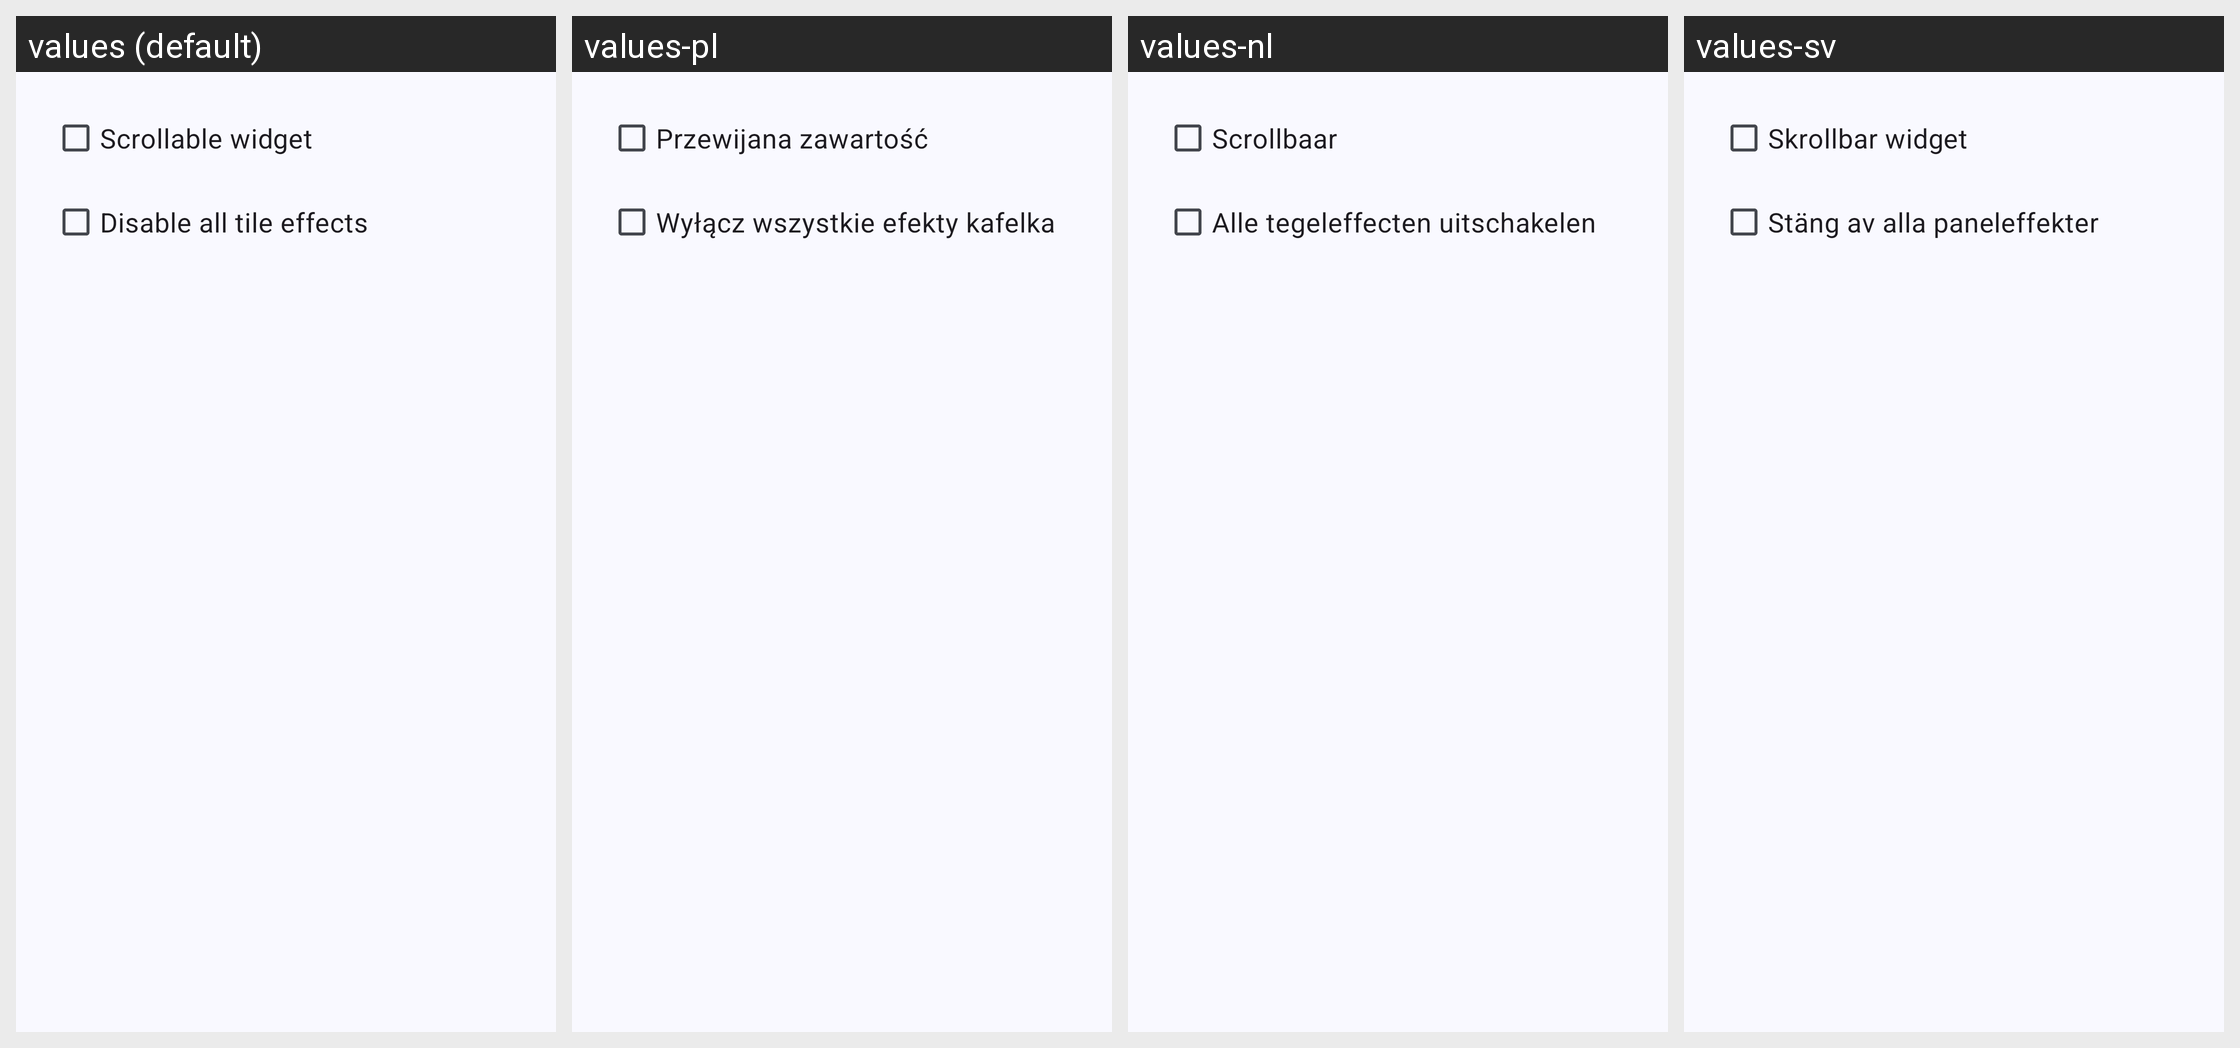

Locale-by-locale string values for the Android screen shown in this grid:
Android screen res/layout/dlg_tile_app_widget_options.xml rendered under 4 locales, left to right: values (default), values-pl, values-nl, values-sv. Device: Nexus 5 (rendered at 1080×1920; each locale shown at half size, 540×960, under a caption strip naming it); theme AppTheme.
Other locales in the repository, not shown: values-ar, values-az, values-bn, values-cs, values-da, values-de, values-el, values-en-rAU, values-en-rCA, values-en-rGB, values-en-rXC, values-es, values-es-rUS, values-fr, values-fr-rCA, values-gu, values-hi, values-hu, values-in, values-it, values-ja, values-kk, values-kn, values-ko, values-ml, values-mr, values-ms, values-my, values-pt, values-pt-rBR, values-pt-rPT, values-ro, values-ru, values-sr, values-ta, values-te, values-th, values-tr, values-ur, values-vi, values-zh-rCN, values-zh-rHK, values-zh-rTW.
Strings drawn on this screen, with the default value and each locale's value (text and hints the layout hard-codes, and strings that could not be matched under every locale, appear in the picture but are not listed):

scrollable
  values: Scrollable widget
  values-pl: Przewijana zawartość
  values-nl: Scrollbaar
  values-sv: Skrollbar widget

disable_all_effects
  values: Disable all tile effects
  values-pl: Wyłącz wszystkie efekty kafelka
  values-nl: Alle tegeleffecten uitschakelen
  values-sv: Stäng av alla paneleffekter
